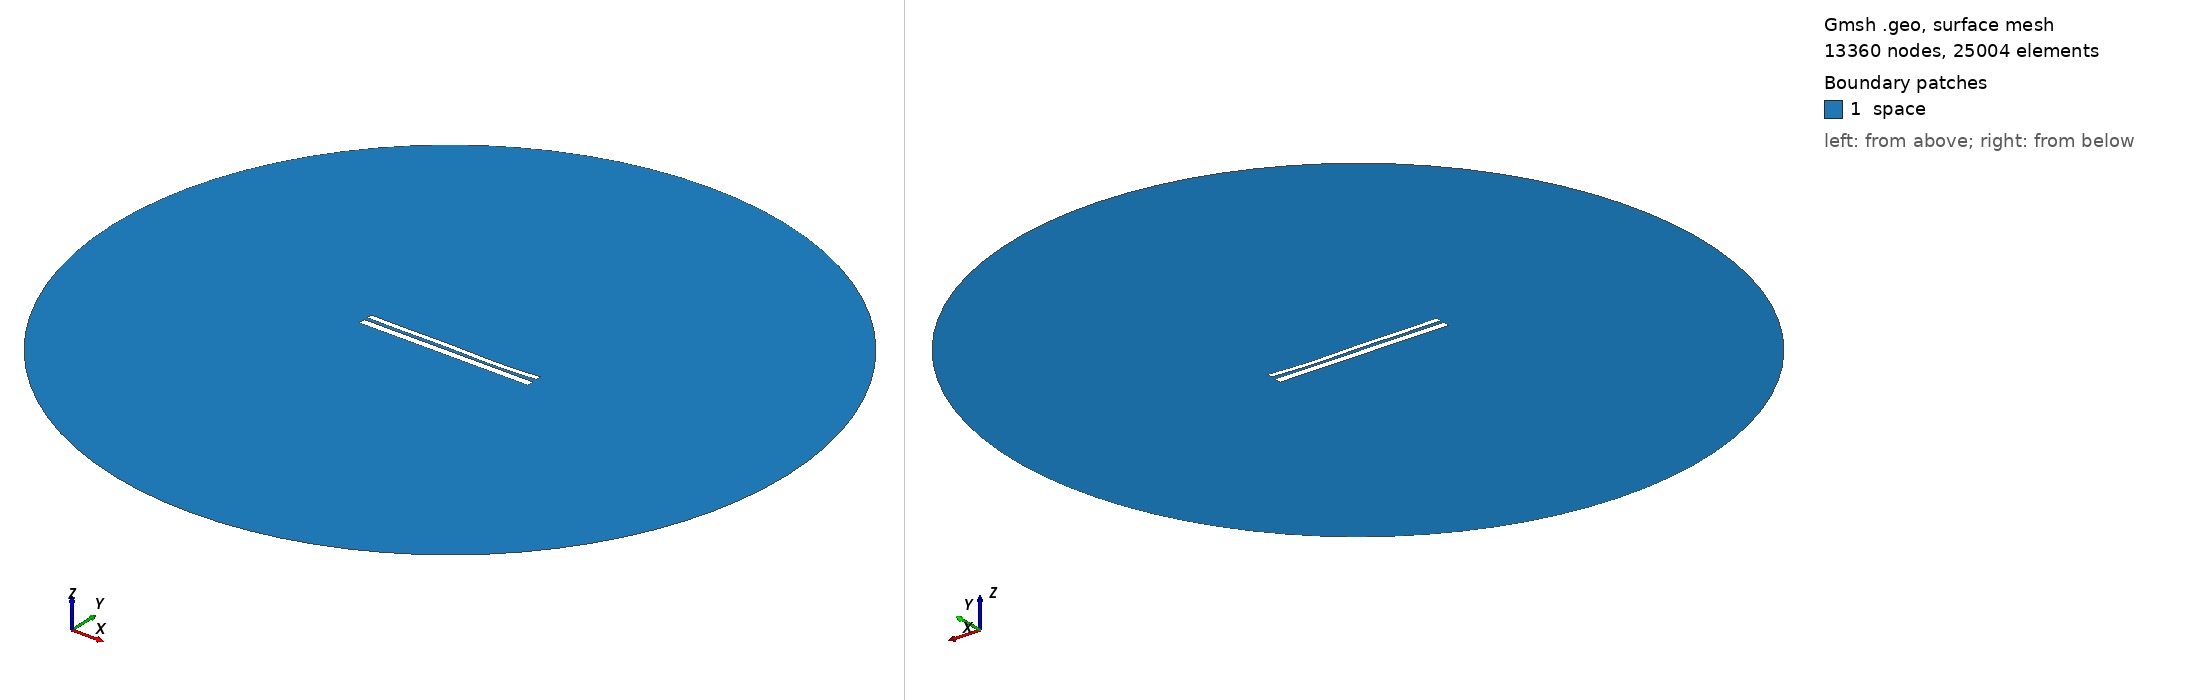

Gmsh geometry script, surface-meshed: 13360 nodes, 25004 surface elements. Boundary patches (legend numbers): 1 space. Left view from above one corner, right view from below the opposite corner. Legend entries are the model's physical surfaces. The drawing asked Gmsh for element sizes between 1% and 20% of the model's largest extent; the script's own settings can give other sizes.

=== 10021.geo (drawn) ===
//---------------------------------------
// Geometry kernel
//---------------------------------------

SetFactory("OpenCASCADE");



//---------------------------------------
// Parameters of the geometry
//---------------------------------------

// Overetch of the upper plate
overetch = 0.375;

// Distance between the plates
distance = 1.75;

// Discretization over the x axis (for the deformation)
nx = 50; 

// Length of the plate
L = 100 - overetch; 

// Number of modes
n = 4; 

// 1st mode coefficient
coeff(1) = -0.15;
beta(1) = 0.596864 * 3.1415926535 / L;

// 2nd mode coefficient
coeff(2) = -0.15;
beta(2) = 1.49418 * 3.1415926535 / L;

// 3rd mode coefficient
coeff(3) = 0.15;
beta(3) = 2.50025 * 3.1415926535 / L;

// 4th mode coefficient
coeff(4) = -0.15;
beta(4) = 3.49999 * 3.1415926535 / L;



//---------------------------------------
// Upper plate (deformed rectangle)
//---------------------------------------

// Coordiantes of the upper plate
xmin = -50;
xmax = 50 - overetch;

// Height of the upper plate
yheight = 4 - 2 * overetch;

// Indexes of the points
UpperID[] = {};
LowerID[] = {};
LeftID[] = {};
RightID[] = {};

// Point index
p = 1;

// Horizontal edges
For i In {1:nx}
    x = xmin + (i-1)*(xmax - xmin)/(nx-1);

    y_bottom = distance / 2 + overetch;
    For j In {1:n}
        C = (Cosh(beta(j)*L) + Cos(beta(j)*L)) / (Sinh(beta(j)*L) + Sin(beta(j)*L));
        y_bottom  = y_bottom + coeff(j) * (Cosh(beta(j)*(x+50)) - Cos(beta(j)*(x+50)) - C * (Sinh(beta(j)*(x+50)) - Sin(beta(j)*(x+50))));
    EndFor

    y_top = y_bottom + yheight;

    Point(p) = {x, y_top, 0, 1.0};
    UpperID[i] = p;
    p = p + 1;

    Point(p) = {x, y_bottom, 0, 1.0};
    LowerID[i] = p;
    p = p + 1;
EndFor

// Create point lists
UpperPts[] = {}; LowerPts[] = {};
For i In {1:nx}
  UpperPts[] += {UpperID[i]};
  LowerPts[] += {LowerID[i]};
EndFor

// Build splines
Spline(1) = {UpperPts[]};
Spline(2) = {LowerPts[]};
Line(3) = {LowerPts[nx-1], UpperPts[nx-1]};
Line(4) = {LowerPts[0], UpperPts[0]};

// Build the plane surface
Curve Loop(1) = {2, 3, -1, -4};
Plane Surface(1) = {1};



//---------------------------------------
// Lower plate (rectangle)
//---------------------------------------

// Vertices
Point(1001) = {-50, -1, 0, 1.0};
Point(1002) = { 50, -1, 0, 1.0};
Point(1003) = { 50,  -5, 0, 1.0};
Point(1004) = {-50,  -5, 0, 1.0};

// Edges
Line(5) = {1001, 1002};
Line(6) = {1002, 1003};
Line(7) = {1003, 1004};
Line(8) = {1004, 1001};

// Plane surface
Line Loop(2) = {5, 6, 7, 8};
Plane Surface(2) = {2}; 



//---------------------------------------
// Outer (fictious) boundary
//---------------------------------------

// Points
Point(1005) = {0, 0, 0};       // Center
Point(1006) = {200, 0, 0};     // Start point
Point(1007) = {0, 200, 0};     // 90 degrees
Point(1008) = {-200, 0, 0};    // 180 degrees
Point(1009) = {0, -200, 0};    // 270 degrees

// Circle arcs (each needs start, center, end)
Circle(9) = {1006, 1005, 1007};
Circle(10) = {1007, 1005, 1008};
Circle(11) = {1008, 1005, 1009};
Circle(12) = {1009, 1005, 1006};

// Plane surface for the entire domain
Curve Loop(3) = {9, 10, 11, 12};
Surface(3) = {3};

// Subtract the plates from the whole domain to obtain the actual domain where we want to solve the equations
BooleanDifference{ Surface{3}; Delete; }{ Surface{1}; Surface{2}; Delete; }




//---------------------------------------
// Transfinite Lines/Curves
//---------------------------------------

// Set the number of points on the boundaries
r = 7;

// Plates
Transfinite Curve {1, 2} = 50*r Using Progression 1;
Transfinite Curve {3, 4} = 2*r Using Progression 1;
Transfinite Line {5, 7} = 50*r Using Progression 1;
Transfinite Line {6, 8} = 2*r Using Progression 1;

// Outer boundary
Transfinite Line {9, 10, 11, 12} = 20 Using Progression 1;



//---------------------------------------
// Physical groups
//---------------------------------------                

// Physical curves (boundaries)
Physical Line("force_segment", 10) = {2};
Physical Line("upper_plate", 11) = {1, 3, 4};
Physical Line("lower_plate", 12) = {5, 6, 7, 8};
Physical Line("boundary", 20) = {9, 10, 11, 12};

// Physical Surfaces
Physical Surface("space", 30) = {3};



//---------------------------------------
// 6. Generate the Mesh
//---------------------------------------

// 2D mesh generation
Mesh 2;
